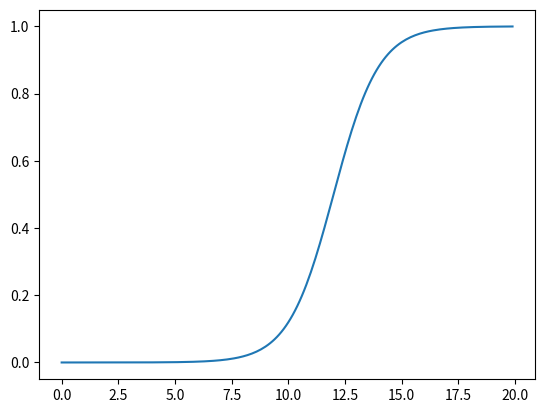

Reproduce this figure in Python.
from scipy import integrate
import matplotlib.pyplot as plt
import numpy as np

def sigmoid(x, a):
    return 1 / (1 + np.exp(-(x - a)))

x = np.arange(0, 20, 0.1)
# sig = sigmoid(x)
plt.plot(x, sigmoid(x, 12))
plt.show()
